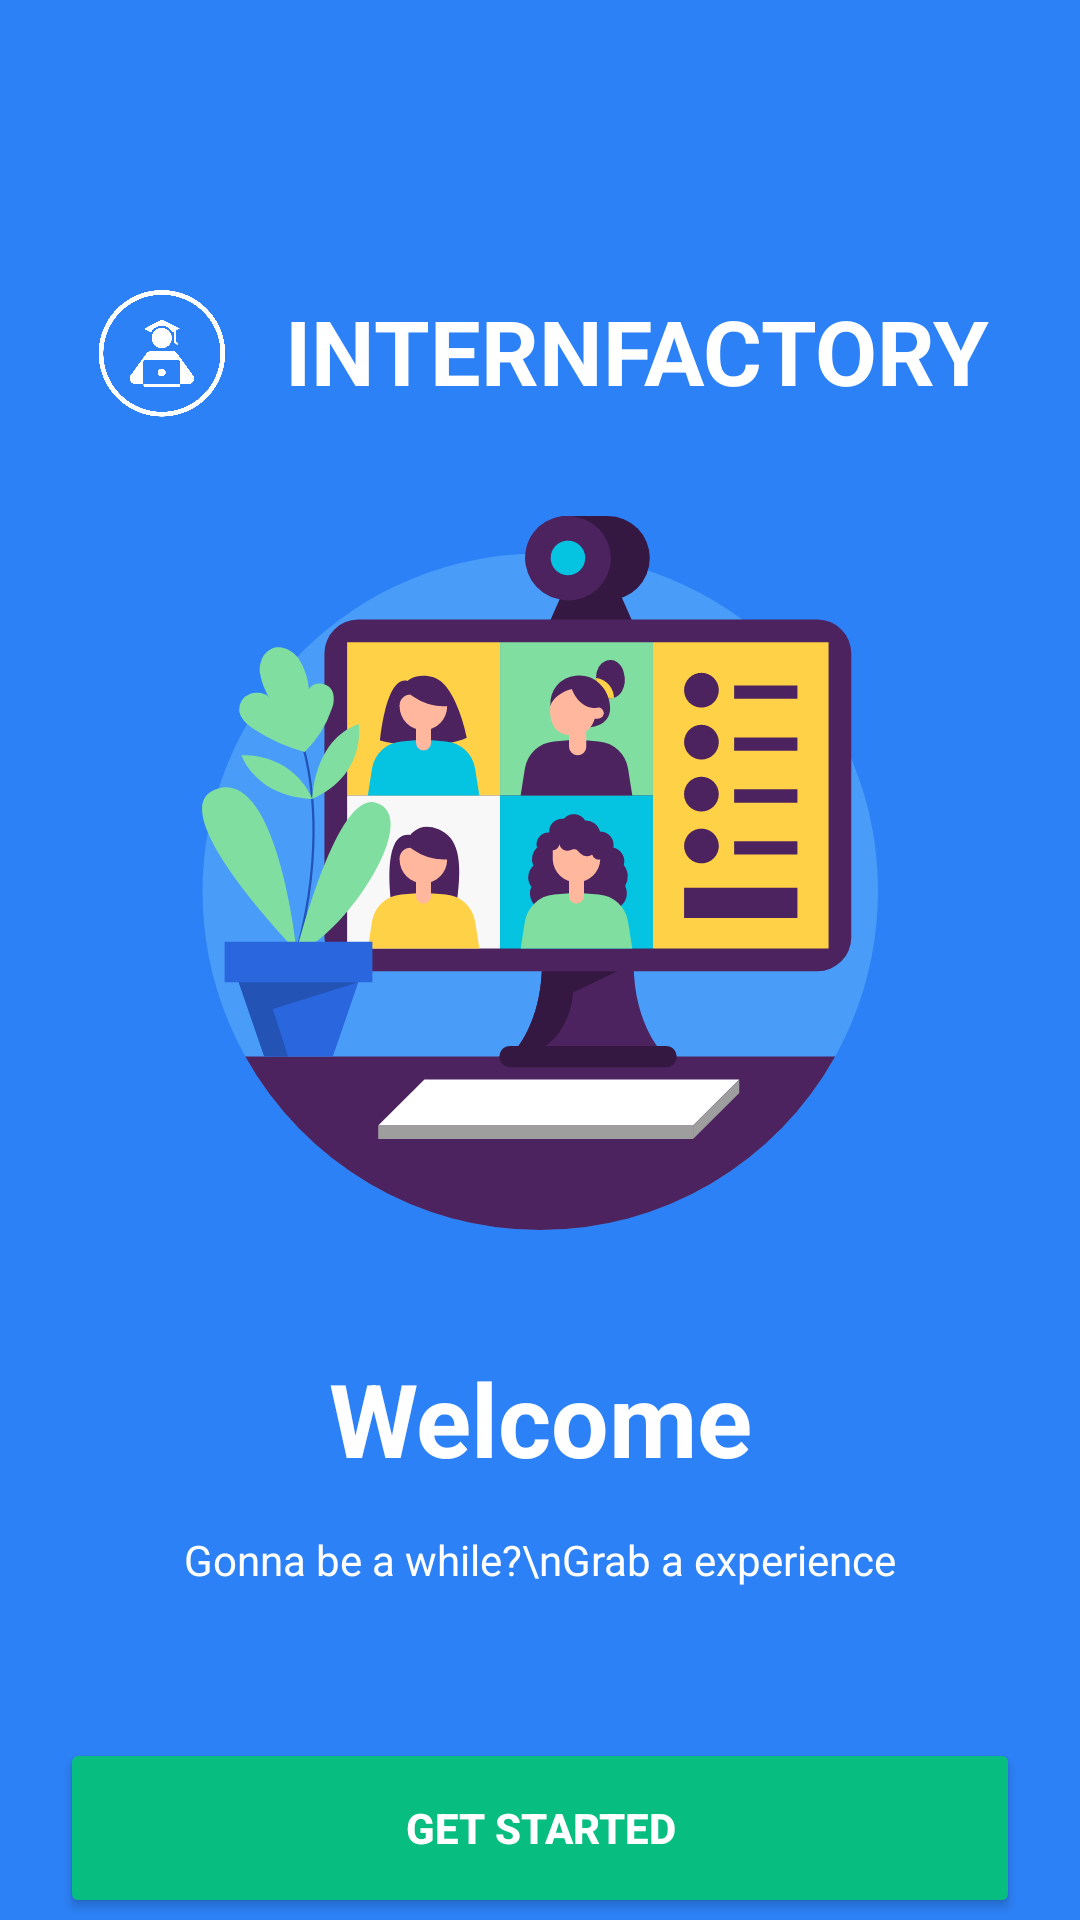

Reconstruct the res/layout file that produces this screen, plus the resources it refers to.
<!-- AndroidManifest.xml: application theme Theme.InternFactory -->
<!-- res/layout/activity_home_page.xml -->
<?xml version="1.0" encoding="utf-8"?>
<androidx.constraintlayout.widget.ConstraintLayout xmlns:android="http://schemas.android.com/apk/res/android"
    xmlns:app="http://schemas.android.com/apk/res-auto"
    xmlns:tools="http://schemas.android.com/tools"
    android:layout_width="match_parent"
    android:layout_height="match_parent"
    android:background="#2D81F7"
    tools:context=".MainActivity">
    <LinearLayout
        android:id="@+id/title"
        android:layout_width="wrap_content"
        android:layout_height="wrap_content"
        android:layout_marginTop="92dp"
        app:flow_horizontalAlign="center"
        android:orientation="horizontal"
        app:layout_constraintEnd_toEndOf="parent"
        android:gravity="center"
        app:layout_constraintStart_toStartOf="parent"
        app:layout_constraintTop_toTopOf="parent">

        <ImageView
            android:layout_width="50dp"
            android:layout_height="50dp"
            android:src="@drawable/logo_interfactory"
            />
        <TextView
            android:id="@+id/Heading"
            android:layout_width="wrap_content"
            android:layout_height="wrap_content"
            android:text="  INTERNFACTORY"
            android:textColor="#FFFFFF"
            android:textStyle="bold"
            android:textSize="30sp"
            app:layout_constraintEnd_toEndOf="parent"
            app:layout_constraintStart_toStartOf="parent"
            app:layout_constraintTop_toTopOf="parent" />
    </LinearLayout>
    <ImageView
        android:id="@+id/imageView"
        android:layout_width="238dp"
        android:layout_height="238dp"
        android:layout_marginTop="30dp"
        android:src="@drawable/image"
        app:layout_constraintEnd_toEndOf="parent"
        app:layout_constraintStart_toStartOf="parent"
        app:layout_constraintTop_toBottomOf="@+id/title" />
    <TextView
        android:id="@+id/textView2"
        android:layout_width="wrap_content"
        android:layout_height="wrap_content"
        android:layout_marginTop="40dp"
        android:text="Welcome"
        android:textAlignment="center"
        android:textStyle="bold"
        android:textColor="#FFFFFF"
        android:textSize="34sp"
        app:layout_constraintEnd_toEndOf="parent"
        app:layout_constraintStart_toStartOf="parent"
        app:layout_constraintTop_toBottomOf="@+id/imageView" />
    <TextView
        android:id="@+id/textView3"
        android:layout_width="280dp"
        android:layout_height="wrap_content"
        android:layout_marginTop="15dp"
        android:gravity="center"
        android:text="Gonna be a while?\nGrab a experience"
        android:textColor="#FFFFFF"
        app:layout_constraintEnd_toEndOf="parent"
        app:layout_constraintStart_toStartOf="parent"
        app:layout_constraintTop_toBottomOf="@+id/textView2" />
    

    <Button
        android:id="@+id/login_btn"
        android:layout_width="320dp"
        android:layout_height="60dp"
        android:layout_marginTop="50dp"
        android:backgroundTint="@color/color"
        android:onClick="connect"
        android:text="Get Started"
        android:textStyle="bold"
        android:textColor="@color/white"
        app:layout_constraintEnd_toEndOf="parent"
        app:layout_constraintStart_toStartOf="parent"
        app:layout_constraintTop_toBottomOf="@+id/textView3" />
</androidx.constraintlayout.widget.ConstraintLayout>
<!-- resources referenced by this layout -->
<resources>
  <!-- drawable image: vector/xml drawable (drawable, 9383 chars, omitted) -->
  <!-- drawable logo_interfactory: png bitmap (drawable-v24, 66440 bytes) -->
  <style name="Theme.InternFactory" parent="Theme.MaterialComponents.DayNight.NoActionBar">
          
          <item name="colorPrimary">#08BD80</item>
          <item name="colorPrimaryVariant">@color/black</item>
          <item name="colorOnPrimary">@color/white</item>
          
          <item name="colorSecondary">@color/teal_200</item>
          <item name="colorSecondaryVariant">@color/teal_700</item>
          <item name="colorOnSecondary">@color/black</item>
          
          <item name="android:statusBarColor">?attr/colorPrimaryVariant</item>
          
      </style>
  <!-- not gathered from this repository: default colours our renderer supplied (Android Studio template values) -->
  <color name="teal_200">#FF03DAC5</color>
  <color name="teal_700">#FF018786</color>
  <color name="black">#FF000000</color>
  <color name="white">#FFFFFFFF</color>
</resources>
